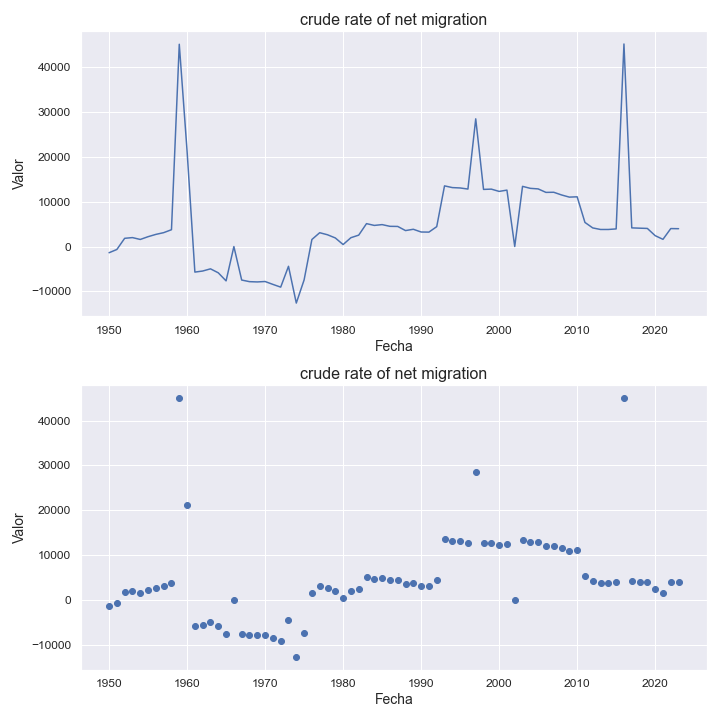

Source data for this figure (header and first rows):
indicatorshortname, locationid, location, iso2, timeid, time, value
crude rate of net migration, 196, cyprus, cy, 1, 1950, -1382
crude rate of net migration, 196, cyprus, cy, 2, 1951, -654.0
crude rate of net migration, 196, cyprus, cy, 3, 1952, 1834
crude rate of net migration, 196, cyprus, cy, 4, 1953, 1992
crude rate of net migration, 196, cyprus, cy, 5, 1954, 1578
crude rate of net migration, 196, cyprus, cy, 6, 1955, 2194
crude rate of net migration, 196, cyprus, cy, 7, 1956, 2707
crude rate of net migration, 196, cyprus, cy, 8, 1957, 3094
crude rate of net migration, 196, cyprus, cy, 9, 1958, 3749
crude rate of net migration, 196, cyprus, cy, 10, 1959, 45081
crude rate of net migration, 196, cyprus, cy, 11, 1960, 21276
crude rate of net migration, 196, cyprus, cy, 12, 1961, -5696
crude rate of net migration, 196, cyprus, cy, 13, 1962, -5458
crude rate of net migration, 196, cyprus, cy, 14, 1963, -4971
crude rate of net migration, 196, cyprus, cy, 15, 1964, -5857
crude rate of net migration, 196, cyprus, cy, 16, 1965, -7657
crude rate of net migration, 196, cyprus, cy, 17, 1966, -7.15
crude rate of net migration, 196, cyprus, cy, 18, 1967, -7466
crude rate of net migration, 196, cyprus, cy, 19, 1968, -7827
crude rate of net migration, 196, cyprus, cy, 20, 1969, -7889
crude rate of net migration, 196, cyprus, cy, 21, 1970, -7795
crude rate of net migration, 196, cyprus, cy, 22, 1971, -8437
crude rate of net migration, 196, cyprus, cy, 23, 1972, -9047
crude rate of net migration, 196, cyprus, cy, 24, 1973, -4405
crude rate of net migration, 196, cyprus, cy, 25, 1974, -12599
crude rate of net migration, 196, cyprus, cy, 26, 1975, -7447
crude rate of net migration, 196, cyprus, cy, 27, 1976, 1569
crude rate of net migration, 196, cyprus, cy, 28, 1977, 3082
crude rate of net migration, 196, cyprus, cy, 29, 1978, 2623
crude rate of net migration, 196, cyprus, cy, 30, 1979, 1915
crude rate of net migration, 196, cyprus, cy, 31, 1980, 443.0
crude rate of net migration, 196, cyprus, cy, 32, 1981, 1971
crude rate of net migration, 196, cyprus, cy, 33, 1982, 2541
crude rate of net migration, 196, cyprus, cy, 34, 1983, 5105
crude rate of net migration, 196, cyprus, cy, 35, 1984, 4706
crude rate of net migration, 196, cyprus, cy, 36, 1985, 4887
crude rate of net migration, 196, cyprus, cy, 37, 1986, 4505
crude rate of net migration, 196, cyprus, cy, 38, 1987, 4479
crude rate of net migration, 196, cyprus, cy, 39, 1988, 3558
crude rate of net migration, 196, cyprus, cy, 40, 1989, 3848
crude rate of net migration, 196, cyprus, cy, 41, 1990, 3239
crude rate of net migration, 196, cyprus, cy, 42, 1991, 3214
crude rate of net migration, 196, cyprus, cy, 43, 1992, 4432
crude rate of net migration, 196, cyprus, cy, 44, 1993, 13521
crude rate of net migration, 196, cyprus, cy, 45, 1994, 13138
crude rate of net migration, 196, cyprus, cy, 46, 1995, 13054
crude rate of net migration, 196, cyprus, cy, 47, 1996, 12811
crude rate of net migration, 196, cyprus, cy, 48, 1997, 28460
crude rate of net migration, 196, cyprus, cy, 49, 1998, 12732
crude rate of net migration, 196, cyprus, cy, 50, 1999, 12796
crude rate of net migration, 196, cyprus, cy, 51, 2000, 12288
crude rate of net migration, 196, cyprus, cy, 52, 2001, 12574
crude rate of net migration, 196, cyprus, cy, 53, 2002, 13.79
crude rate of net migration, 196, cyprus, cy, 54, 2003, 13412
crude rate of net migration, 196, cyprus, cy, 55, 2004, 12969
crude rate of net migration, 196, cyprus, cy, 56, 2005, 12846
crude rate of net migration, 196, cyprus, cy, 57, 2006, 12069
crude rate of net migration, 196, cyprus, cy, 58, 2007, 12096
crude rate of net migration, 196, cyprus, cy, 59, 2008, 11496
crude rate of net migration, 196, cyprus, cy, 60, 2009, 11014
... 14 more rows
